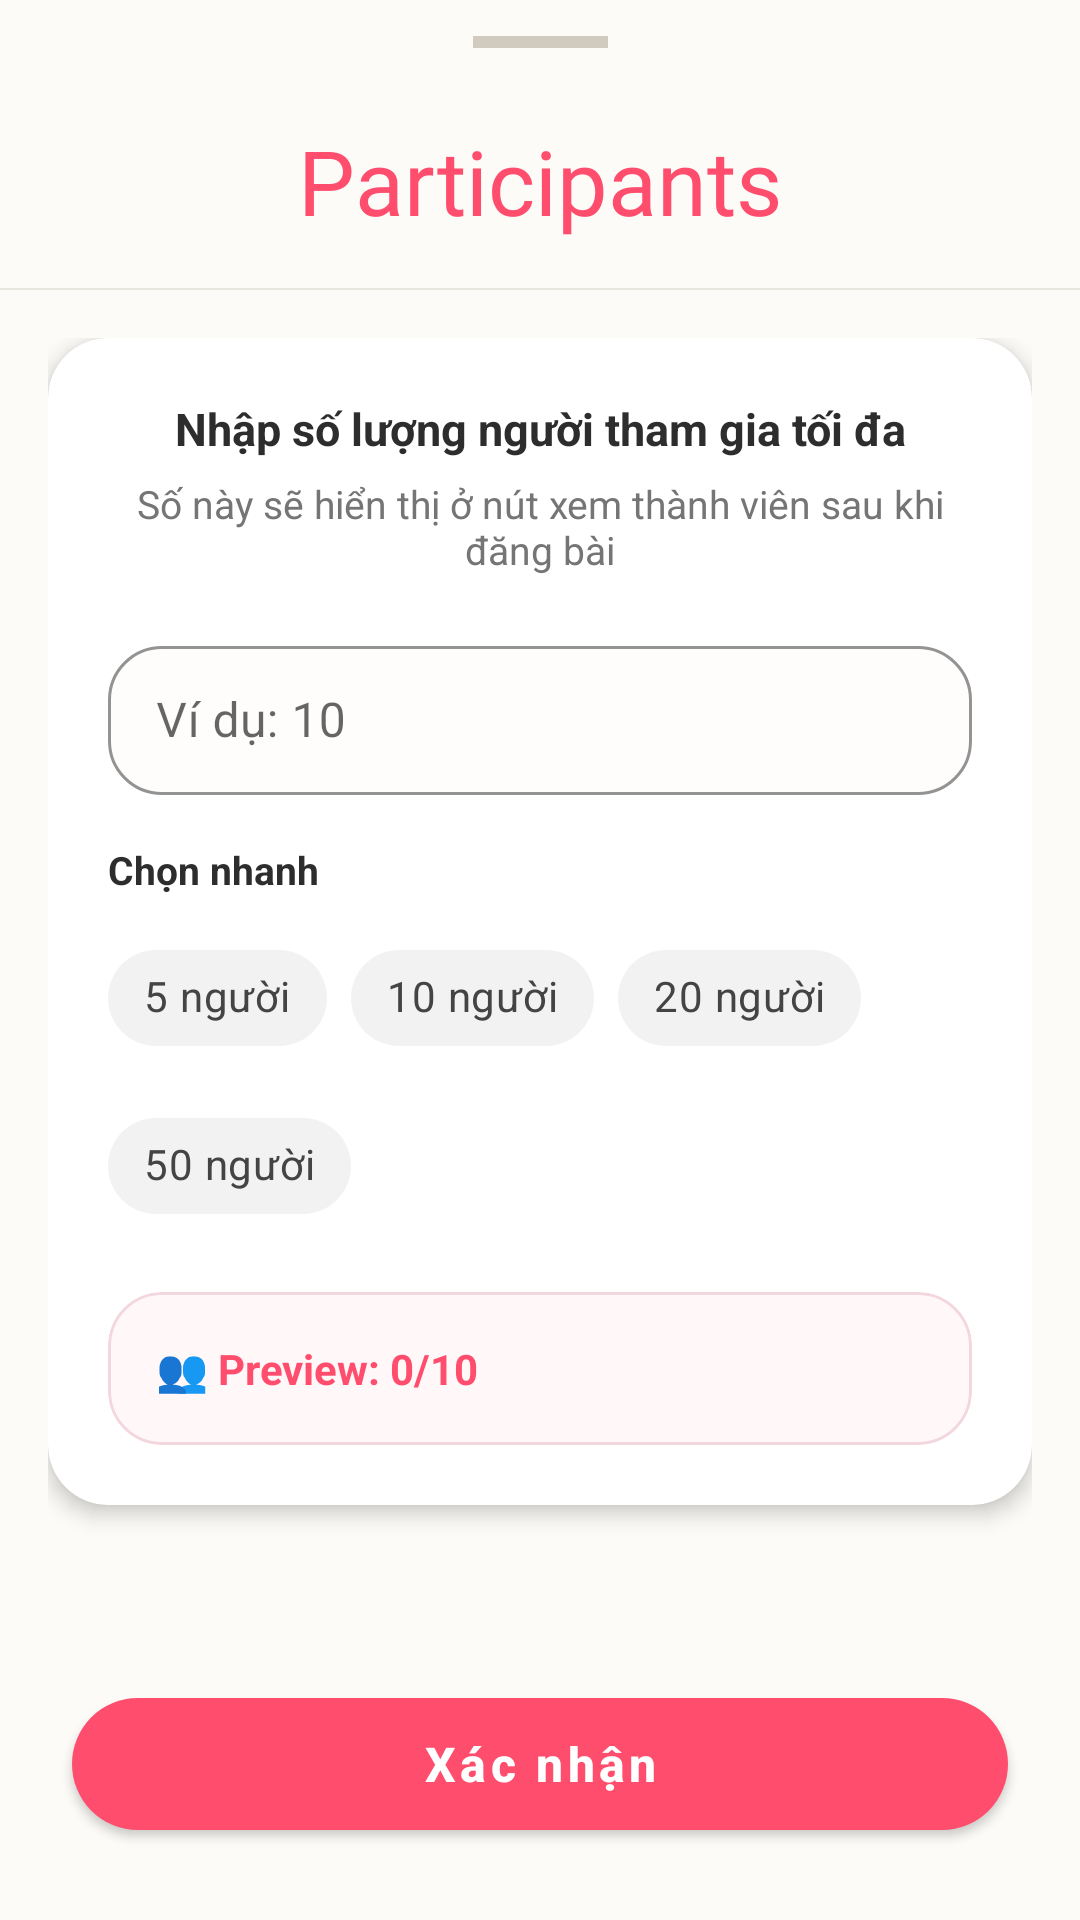

Reconstruct the res/layout file that produces this screen, plus the resources it refers to.
<!-- AndroidManifest.xml: application theme Theme.Weconnect -->
<!-- res/layout/layout_participant_limit.xml -->
<?xml version="1.0" encoding="utf-8"?>
<androidx.constraintlayout.widget.ConstraintLayout
    xmlns:android="http://schemas.android.com/apk/res/android"
    xmlns:app="http://schemas.android.com/apk/res-auto"
    xmlns:tools="http://schemas.android.com/tools"
    android:layout_width="match_parent"
    android:layout_height="match_parent"
    android:background="@color/soft_beige"
    android:fitsSystemWindows="true">

    <View
        android:id="@+id/viewHandleParticipant"
        android:layout_width="45dp"
        android:layout_height="4dp"
        android:layout_marginTop="12dp"
        android:background="#D1CAbF"
        app:layout_constraintTop_toTopOf="parent"
        app:layout_constraintStart_toStartOf="parent"
        app:layout_constraintEnd_toEndOf="parent" />

    <androidx.constraintlayout.widget.ConstraintLayout
        android:id="@+id/headerParticipant"
        android:layout_width="match_parent"
        android:layout_height="wrap_content"
        android:layout_marginTop="14dp"
        android:paddingHorizontal="20dp"
        android:paddingTop="8dp"
        android:paddingBottom="8dp"
        app:layout_constraintTop_toBottomOf="@id/viewHandleParticipant">

        <ImageView
            android:id="@+id/ivCloseParticipant"
            android:layout_width="44dp"
            android:layout_height="44dp"
            android:background="@drawable/bg_action_icon_circle"
            android:clickable="true"
            android:contentDescription="Đóng"
            android:focusable="true"
            android:padding="12dp"
            android:src="@drawable/ic_close"
            app:layout_constraintStart_toStartOf="parent"
            app:layout_constraintTop_toTopOf="parent"
            app:layout_constraintBottom_toBottomOf="parent"
            app:tint="@color/primary_pink" />

        <TextView
            android:id="@+id/tvParticipantTitle"
            android:layout_width="wrap_content"
            android:layout_height="wrap_content"
            android:fontFamily="@font/lobster"
            android:text="Participants"
            android:textColor="@color/primary_pink"
            android:textSize="30sp"
            app:layout_constraintTop_toTopOf="parent"
            app:layout_constraintBottom_toBottomOf="parent"
            app:layout_constraintStart_toStartOf="parent"
            app:layout_constraintEnd_toEndOf="parent" />
    </androidx.constraintlayout.widget.ConstraintLayout>

    <View
        android:id="@+id/dividerParticipant"
        android:layout_width="match_parent"
        android:layout_height="0.5dp"
        android:layout_marginTop="6dp"
        android:background="#E8E4DE"
        app:layout_constraintTop_toBottomOf="@id/headerParticipant" />

    <androidx.core.widget.NestedScrollView
        android:id="@+id/scrollParticipantContent"
        android:layout_width="0dp"
        android:layout_height="0dp"
        android:layout_marginTop="16dp"
        android:layout_marginBottom="16dp"
        android:fillViewport="true"
        app:layout_constraintTop_toBottomOf="@id/dividerParticipant"
        app:layout_constraintBottom_toTopOf="@id/btnOkParticipant"
        app:layout_constraintStart_toStartOf="parent"
        app:layout_constraintEnd_toEndOf="parent">

        <LinearLayout
            android:layout_width="match_parent"
            android:layout_height="wrap_content"
            android:orientation="vertical"
            android:paddingHorizontal="16dp"
            android:paddingBottom="12dp">

            <com.google.android.material.card.MaterialCardView
                android:id="@+id/cardParticipantContent"
                android:layout_width="match_parent"
                android:layout_height="wrap_content"
                app:cardBackgroundColor="@color/card_surface"
                app:cardCornerRadius="20dp"
                app:cardElevation="4dp"
                app:strokeWidth="0dp">

                <LinearLayout
                    android:layout_width="match_parent"
                    android:layout_height="wrap_content"
                    android:orientation="vertical"
                    android:padding="20dp">

                    <TextView
                        android:id="@+id/tvParticipantDesc"
                        android:layout_width="match_parent"
                        android:layout_height="wrap_content"
                        android:gravity="center"
                        android:text="Nhập số lượng người tham gia tối đa"
                        android:textColor="@color/text_primary"
                        android:textSize="15sp"
                        android:textStyle="bold" />

                    <TextView
                        android:id="@+id/tvParticipantSubDesc"
                        android:layout_width="match_parent"
                        android:layout_height="wrap_content"
                        android:layout_marginTop="6dp"
                        android:gravity="center"
                        android:text="Số này sẽ hiển thị ở nút xem thành viên sau khi đăng bài"
                        android:textColor="@color/text_secondary"
                        android:textSize="13sp" />

                    <com.google.android.material.textfield.TextInputLayout
                        android:id="@+id/tilParticipantLimit"
                        style="@style/Widget.MaterialComponents.TextInputLayout.OutlinedBox"
                        android:layout_width="match_parent"
                        android:layout_height="wrap_content"
                        android:layout_marginTop="18dp"
                        app:boxBackgroundColor="#FFFDFC"
                        app:boxCornerRadiusTopStart="18dp"
                        app:boxCornerRadiusTopEnd="18dp"
                        app:boxCornerRadiusBottomStart="18dp"
                        app:boxCornerRadiusBottomEnd="18dp"
                        app:boxStrokeColor="@color/primary_pink"
                        app:hintEnabled="true">

                        <com.google.android.material.textfield.TextInputEditText
                            android:id="@+id/etParticipantLimit"
                            android:layout_width="match_parent"
                            android:layout_height="wrap_content"
                            android:hint="Ví dụ: 10"
                            android:inputType="number"
                            android:maxLines="1"
                            android:paddingVertical="14dp"
                            android:textColor="@color/text_primary"
                            android:textColorHint="@color/text_secondary"
                            android:textSize="16sp" />
                    </com.google.android.material.textfield.TextInputLayout>

                    <TextView
                        android:layout_width="wrap_content"
                        android:layout_height="wrap_content"
                        android:layout_marginTop="16dp"
                        android:text="Chọn nhanh"
                        android:textColor="@color/text_primary"
                        android:textSize="13sp"
                        android:textStyle="bold" />

                    <com.google.android.material.chip.ChipGroup
                        android:id="@+id/groupQuickParticipant"
                        android:layout_width="match_parent"
                        android:layout_height="wrap_content"
                        android:layout_marginTop="10dp"
                        app:chipSpacingHorizontal="8dp"
                        app:chipSpacingVertical="8dp"
                        app:singleLine="false"
                        app:singleSelection="true">

                        <com.google.android.material.chip.Chip
                            android:id="@+id/chipParticipant5"
                            style="@style/QuickParticipantChip"
                            android:text="5 người" />

                        <com.google.android.material.chip.Chip
                            android:id="@+id/chipParticipant10"
                            style="@style/QuickParticipantChip"
                            android:text="10 người" />

                        <com.google.android.material.chip.Chip
                            android:id="@+id/chipParticipant20"
                            style="@style/QuickParticipantChip"
                            android:text="20 người" />

                        <com.google.android.material.chip.Chip
                            android:id="@+id/chipParticipant50"
                            style="@style/QuickParticipantChip"
                            android:text="50 người" />
                    </com.google.android.material.chip.ChipGroup>

                    <com.google.android.material.card.MaterialCardView
                        android:layout_width="match_parent"
                        android:layout_height="wrap_content"
                        android:layout_marginTop="18dp"
                        app:cardBackgroundColor="#FFF7F8"
                        app:cardCornerRadius="18dp"
                        app:cardElevation="0dp"
                        app:strokeColor="#F3D7DE"
                        app:strokeWidth="1dp">

                        <TextView
                            android:layout_width="wrap_content"
                            android:layout_height="wrap_content"
                            android:layout_margin="16dp"
                            android:text="👥 Preview: 0/10"
                            android:textColor="@color/primary_pink"
                            android:textSize="14sp"
                            android:textStyle="bold"
                            tools:text="👥 Preview: 0/10" />
                    </com.google.android.material.card.MaterialCardView>

                </LinearLayout>
            </com.google.android.material.card.MaterialCardView>

        </LinearLayout>
    </androidx.core.widget.NestedScrollView>

    <com.google.android.material.button.MaterialButton
        android:id="@+id/btnOkParticipant"
        android:layout_width="0dp"
        android:layout_height="56dp"
        android:layout_marginHorizontal="24dp"
        android:layout_marginBottom="24dp"
        android:text="Xác nhận"
        android:textAllCaps="false"
        android:textColor="@android:color/white"
        android:textSize="16sp"
        android:textStyle="bold"
        app:backgroundTint="@color/primary_pink"
        app:cornerRadius="28dp"
        app:elevation="6dp"
        app:layout_constraintBottom_toBottomOf="parent"
        app:layout_constraintStart_toStartOf="parent"
        app:layout_constraintEnd_toEndOf="parent" />

</androidx.constraintlayout.widget.ConstraintLayout>
<!-- resources referenced by this layout -->
<resources>
  <color name="card_surface">#FFFFFF</color>
  <color name="primary_pink">#FF4D6D</color>
  <color name="soft_beige">#FDFBF7</color>
  <color name="text_primary">#2D2D2D</color>
  <color name="text_secondary">#757575</color>
  <style name="QuickParticipantChip" parent="Widget.MaterialComponents.Chip.Choice">
          <item name="android:layout_width">wrap_content</item>
          <item name="android:layout_height">wrap_content</item>
          <item name="android:checkable">true</item>
          <item name="chipBackgroundColor">@color/chip_background_state</item>
          <item name="android:textColor">@color/chip_text_state</item>
          <item name="checkedIconVisible">false</item>
          <item name="chipCornerRadius">16dp</item>
          <item name="chipStrokeWidth">0dp</item>
      </style>
  <style name="Theme.Weconnect" parent="Theme.MaterialComponents.DayNight.NoActionBar" />
</resources>
